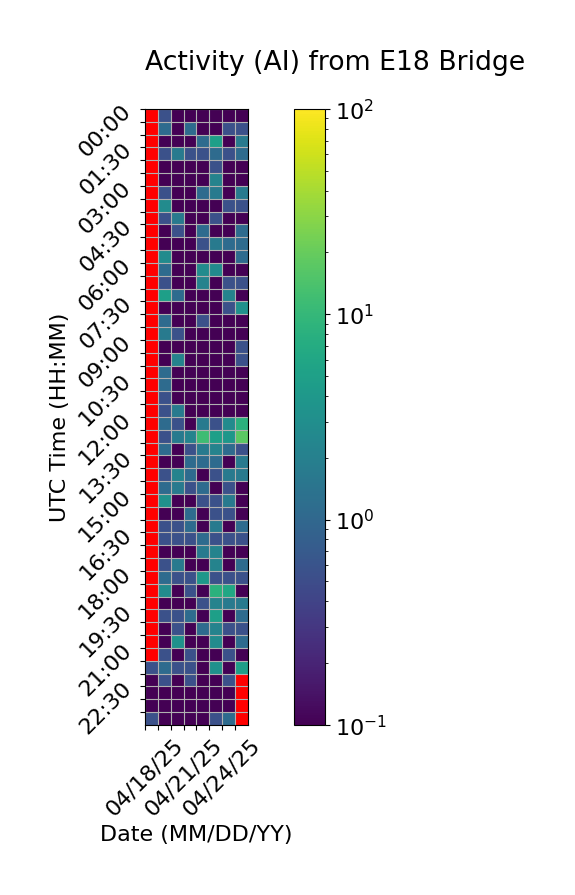

Values plotted in this chart, from the file beside it:
Time (UTC), 04/18/25, 04/19/25, 04/20/25, 04/21/25, 04/22/25, 04/23/25, 04/24/25, 04/25/25
00:00, , 0.5556, 0.0, 0.0, 0.0, 0.0, 0.0, 0.0
00:30, , 1.111, 0.0, 1.111, 0.0, 0.0, 0.5556, 0.5556
01:00, , 0.0, 0.0, 0.0, 1.111, 5.0, 0.0, 1.667
01:30, , 0.5556, 1.667, 0.5556, 0.5556, 1.111, 0.5556, 1.111
02:00, , 0.0, 0.0, 0.0, 0.0, 0.5556, 0.0, 0.0
02:30, , 0.0, 0.0, 0.0, 0.0, 2.222, 0.0, 0.0
03:00, , 0.5556, 0.0, 0.0, 1.111, 1.667, 0.0, 1.667
03:30, , 2.778, 0.0, 0.0, 0.0, 0.0, 0.5556, 0.5556
04:00, , 0.5556, 1.667, 0.0, 0.0, 0.5556, 0.0, 0.0
04:30, , 0.0, 0.5556, 0.0, 1.111, 0.0, 0.0, 1.111
05:00, , 0.0, 0.0, 0.0, 0.5556, 1.667, 1.111, 1.111
05:30, , 2.778, 0.0, 0.0, 0.0, 0.0, 0.0, 1.111
06:00, , 1.111, 0.0, 0.0, 2.778, 2.778, 0.0, 0.0
06:30, , 0.5556, 0.0, 0.0, 2.222, 0.0, 0.5556, 0.5556
07:00, , 5.0, 1.111, 0.0, 0.0, 0.0, 2.222, 0.0
07:30, , 0.0, 0.0, 0.0, 0.0, 0.0, 0.5556, 3.333
08:00, , 1.111, 0.0, 0.0, 0.5556, 0.0, 0.0, 0.0
08:30, , 1.667, 0.5556, 0.0, 0.0, 0.0, 0.0, 0.0
09:00, , 0.0, 0.0, 0.0, 0.0, 0.0, 0.0, 0.5556
09:30, , 0.0, 2.222, 0.0, 0.0, 0.0, 0.0, 0.5556
10:00, , 1.111, 0.0, 0.0, 0.0, 0.0, 0.0, 0.0
10:30, , 1.111, 0.0, 0.0, 0.0, 0.0, 0.0, 0.0
11:00, , 0.5556, 0.0, 0.0, 0.0, 0.0, 0.0, 0.0
11:30, , 0.5556, 1.667, 0.0, 0.0, 0.0, 0.0, 0.0
12:00, , 1.111, 0.5556, 0.0, 1.667, 0.5556, 2.778, 8.333
12:30, , 0.5556, 1.667, 2.222, 11.67, 5.0, 3.889, 17.78
13:00, , 1.111, 0.0, 0.5556, 1.667, 2.222, 1.111, 0.5556
13:30, , 0.0, 0.0, 1.111, 1.111, 1.111, 0.0, 1.667
14:00, , 0.5556, 2.222, 1.111, 0.0, 0.5556, 1.667, 1.667
14:30, , 1.111, 1.667, 0.5556, 1.111, 0.0, 0.5556, 0.0
15:00, , 3.333, 0.0, 0.0, 0.5556, 0.5556, 1.667, 0.0
15:30, , 0.0, 0.0, 1.111, 0.0, 0.5556, 0.5556, 0.0
16:00, , 0.5556, 0.5556, 1.111, 0.0, 1.667, 0.0, 1.111
16:30, , 0.5556, 0.5556, 0.5556, 1.111, 0.5556, 0.5556, 0.5556
17:00, , 0.0, 0.0, 0.0, 1.667, 2.222, 0.0, 0.0
17:30, , 0.5556, 1.667, 0.0, 0.0, 2.222, 0.0, 1.111
18:00, , 1.111, 0.5556, 0.5556, 3.889, 0.5556, 0.5556, 0.5556
18:30, , 2.778, 0.0, 0.5556, 0.0, 8.333, 6.111, 0.0
19:00, , 0.0, 0.0, 0.0, 0.5556, 2.222, 1.667, 1.667
19:30, , 0.5556, 0.5556, 1.111, 0.0, 5.0, 0.0, 1.111
20:00, , 0.0, 0.5556, 0.0, 1.111, 2.222, 0.5556, 0.5556
20:30, , 0.0, 3.333, 0.0, 0.0, 2.778, 0.0, 1.111
21:00, , 0.5556, 0.0, 0.5556, 0.0, 0.0, 0.5556, 0.0
21:30, 0.5556, 1.111, 0.5556, 0.5556, 0.0, 3.333, 0.0, 5.0
22:00, 0.0, 0.5556, 0.0, 0.5556, 0.0, 0.0, 0.5556, 
22:30, 0.0, 0.0, 0.0, 0.0, 0.0, 0.0, 0.0, 
23:00, 0.0, 0.0, 0.0, 0.0, 0.0, 0.0, 0.0, 
23:30, 0.5556, 0.0, 0.0, 0.0, 0.0, 0.5556, 1.111, 
